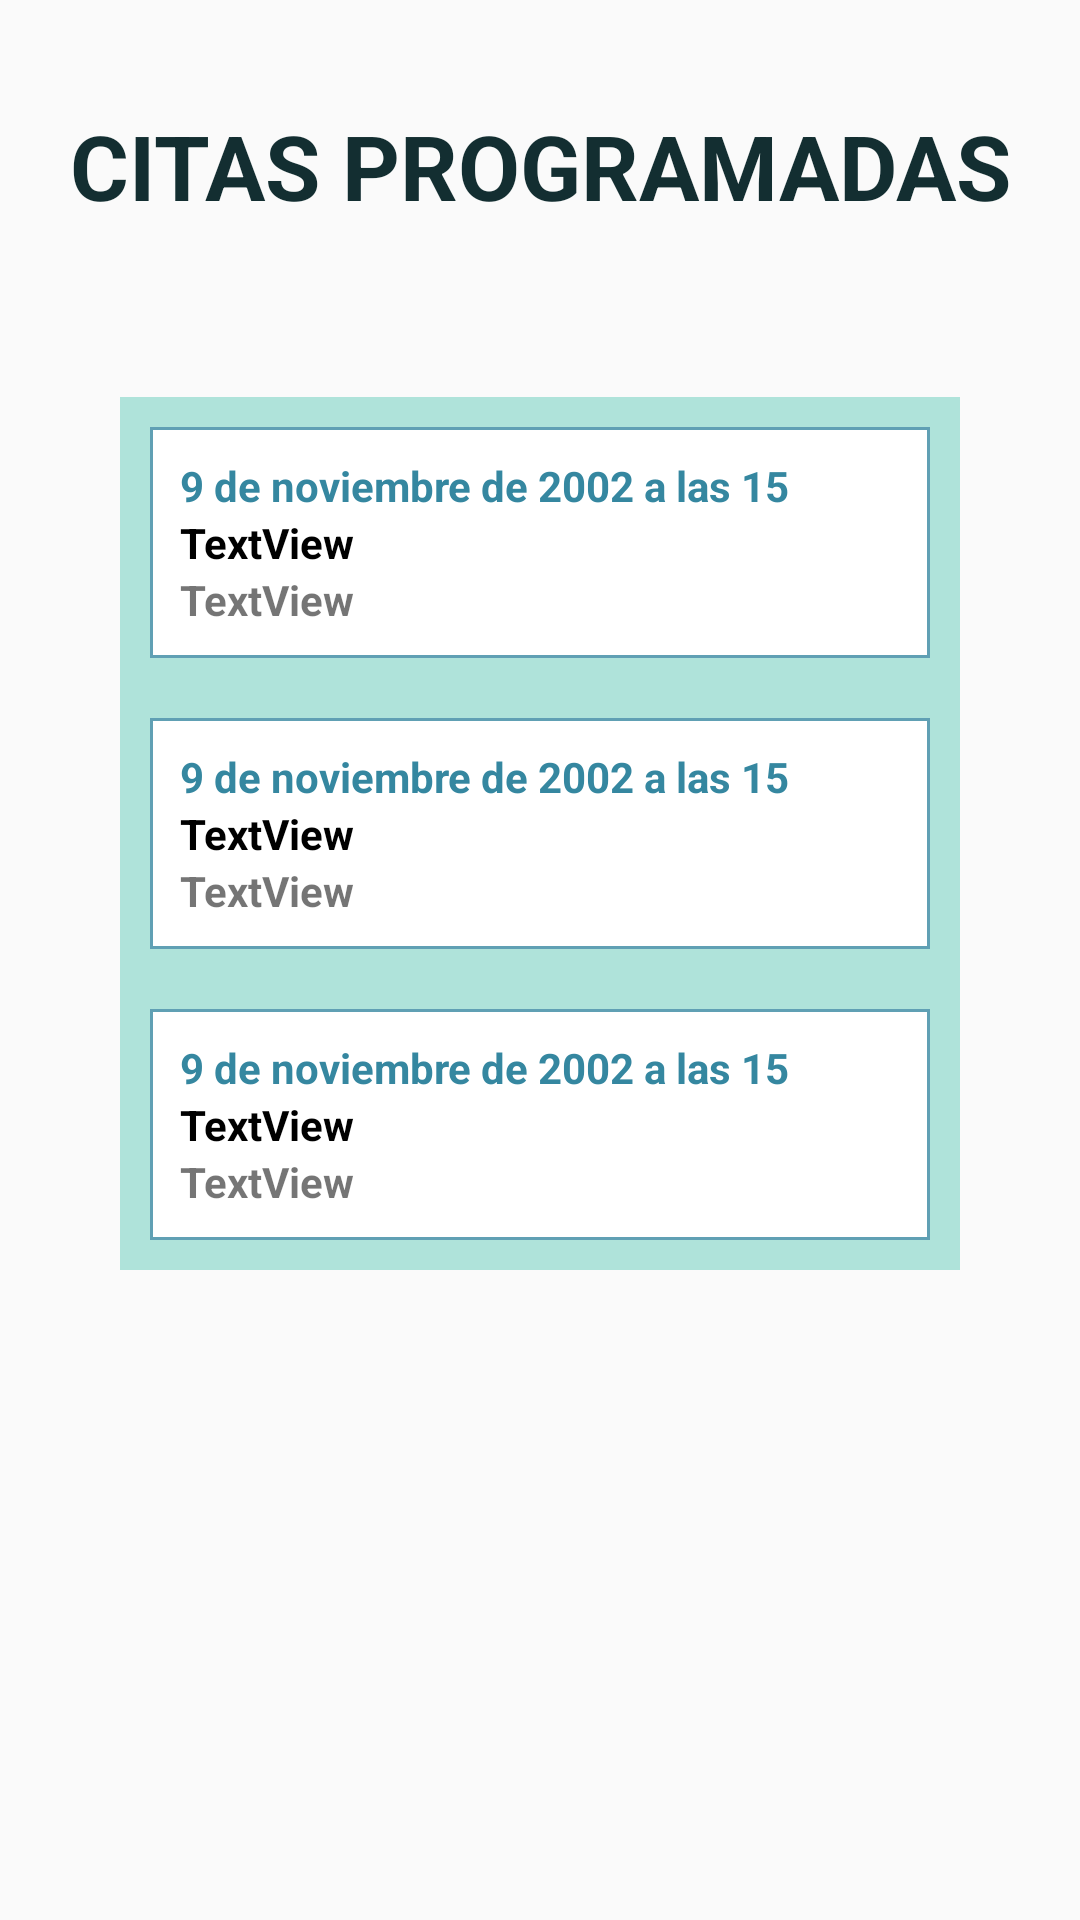

Android layout source for this screen:
<!-- AndroidManifest.xml: application theme Theme.MyApplication -->
<!-- res/layout/activity_citas.xml -->
<?xml version="1.0" encoding="utf-8"?>
<androidx.constraintlayout.widget.ConstraintLayout xmlns:android="http://schemas.android.com/apk/res/android"
    xmlns:app="http://schemas.android.com/apk/res-auto"
    xmlns:tools="http://schemas.android.com/tools"
    android:layout_width="match_parent"
    android:layout_height="match_parent"
    tools:context=".MainActivity">

    <ScrollView
        android:layout_width="match_parent"
        android:layout_height="match_parent">

        <LinearLayout
            android:layout_width="match_parent"
            android:layout_height="wrap_content"
            android:orientation="vertical" >

            <androidx.constraintlayout.widget.ConstraintLayout
                android:layout_width="match_parent"
                android:layout_height="match_parent">

                <TextView
                    android:id="@+id/textView3"
                    android:layout_width="wrap_content"
                    android:layout_height="wrap_content"
                    android:layout_marginTop="35dp"
                    android:fontFamily="sans-serif"
                    android:text="@string/p8_titulo"
                    android:textAlignment="center"
                    android:textColor="@color/letra"
                    android:textSize="30sp"
                    android:textStyle="bold"
                    app:layout_constraintEnd_toEndOf="parent"
                    app:layout_constraintStart_toStartOf="parent"
                    app:layout_constraintTop_toTopOf="parent" />

                <LinearLayout
                    android:layout_width="match_parent"
                    android:layout_height="match_parent"
                    android:layout_marginStart="40dp"
                    android:layout_marginTop="57dp"
                    android:layout_marginEnd="40dp"
                    android:background="@color/soft"
                    android:orientation="vertical"
                    app:layout_constraintEnd_toEndOf="parent"
                    app:layout_constraintStart_toStartOf="parent"
                    app:layout_constraintTop_toBottomOf="@+id/textView3">

                    <LinearLayout
                        android:layout_width="match_parent"
                        android:layout_height="match_parent"
                        android:orientation="vertical"
                        android:background="@drawable/border_citas"
                        android:layout_margin="10dp"
                        android:padding="10dp"
                        >

                        <TextView
                            android:id="@+id/textView11"
                            android:layout_width="wrap_content"
                            android:layout_height="wrap_content"
                            android:text="9 de noviembre de 2002 a las 15"
                            android:textColor="@color/border"
                            android:textStyle="bold" />

                        <TextView
                            android:id="@+id/textView12"
                            android:layout_width="match_parent"
                            android:layout_height="wrap_content"
                            android:text="TextView"
                            android:textColor="#000000"
                            android:textStyle="bold" />

                        <TextView
                            android:id="@+id/textView13"
                            android:layout_width="match_parent"
                            android:layout_height="wrap_content"
                            android:text="TextView"
                            android:textStyle="bold" />

                    </LinearLayout>
                    <LinearLayout
                        android:layout_width="match_parent"
                        android:layout_height="match_parent"
                        android:orientation="vertical"
                        android:background="@drawable/border_citas"
                        android:layout_margin="10dp"
                        android:padding="10dp"
                        >

                        <TextView
                            android:id="@+id/textView11"
                            android:layout_width="wrap_content"
                            android:layout_height="wrap_content"
                            android:text="9 de noviembre de 2002 a las 15"
                            android:textColor="@color/border"
                            android:textStyle="bold" />

                        <TextView
                            android:id="@+id/textView12"
                            android:layout_width="match_parent"
                            android:layout_height="wrap_content"
                            android:text="TextView"
                            android:textColor="#000000"
                            android:textStyle="bold" />

                        <TextView
                            android:id="@+id/textView13"
                            android:layout_width="match_parent"
                            android:layout_height="wrap_content"
                            android:text="TextView"
                            android:textStyle="bold" />

                    </LinearLayout>
                    <LinearLayout
                        android:layout_width="match_parent"
                        android:layout_height="match_parent"
                        android:orientation="vertical"
                        android:background="@drawable/border_citas"
                        android:layout_margin="10dp"
                        android:padding="10dp"
                        >

                        <TextView
                            android:id="@+id/textView11"
                            android:layout_width="wrap_content"
                            android:layout_height="wrap_content"
                            android:text="9 de noviembre de 2002 a las 15"
                            android:textColor="@color/border"
                            android:textStyle="bold" />

                        <TextView
                            android:id="@+id/textView12"
                            android:layout_width="match_parent"
                            android:layout_height="wrap_content"
                            android:text="TextView"
                            android:textColor="#000000"
                            android:textStyle="bold" />

                        <TextView
                            android:id="@+id/textView13"
                            android:layout_width="match_parent"
                            android:layout_height="wrap_content"
                            android:text="TextView"
                            android:textStyle="bold" />

                    </LinearLayout>
                </LinearLayout>
            </androidx.constraintlayout.widget.ConstraintLayout>

        </LinearLayout>
    </ScrollView>


</androidx.constraintlayout.widget.ConstraintLayout>
<!-- resources referenced by this layout -->
<resources>
  <color name="border">#3587A0</color>
  <color name="letra">#132E31</color>
  <color name="soft">#AFE3DA</color>
  <!-- drawable border_citas (drawable) -->
  <?xml version="1.0" encoding="utf-8"?>
  <shape xmlns:android="http://schemas.android.com/apk/res/android"
      android:shape="rectangle">
      <stroke
          android:width="1dp"
          android:color="@color/border_oscuro" />
      <solid
          android:color="@color/white" />
  </shape>
  <string name="p8_titulo">CITAS PROGRAMADAS</string>
  <style name="Theme.MyApplication" parent="Theme.AppCompat.DayNight.DarkActionBar">
          
          <item name="colorPrimary">@color/soft</item>
          <item name="colorPrimaryVariant">@color/soft</item>
          <item name="colorOnPrimary">@color/white</item>
          
          <item name="colorSecondary">@color/teal_200</item>
          <item name="colorSecondaryVariant">@color/teal_700</item>
          <item name="colorOnSecondary">@color/soft</item>
          
          <item name="android:statusBarColor">?attr/colorPrimaryVariant</item>
          
      </style>
  <color name="border_oscuro">#60A0B4</color>
  <color name="white">#FFFFFFFF</color>
  <color name="teal_200">#FF03DAC5</color>
  <color name="teal_700">#FF018786</color>
</resources>
